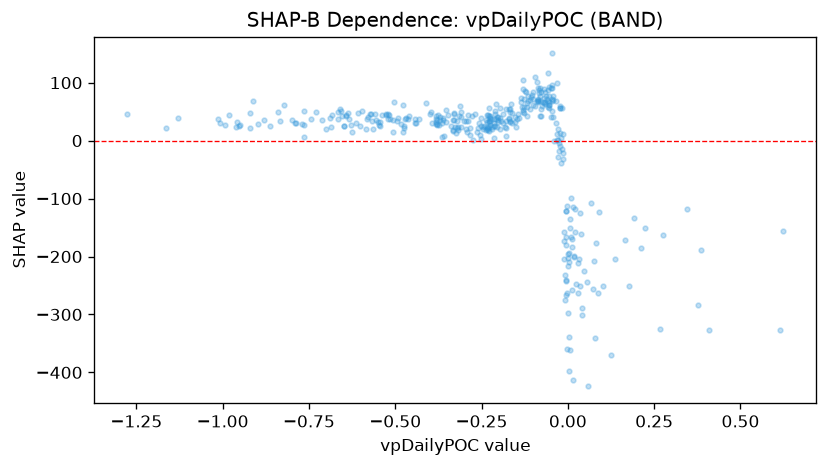

Source data for this figure (header and first rows):
feature_value, shap_value
0.1918, -133.4
-0.3267, 23.34
-0.2963, 33.67
-0.2831, 9.523
-0.2336, 19.49
-0.5256, 43.58
-0.3926, 30.7
0.2746, -163.7
0.1765, -251
0.01215, -169.3
-0.0813, 68.28
-0.1169, 76.77
-0.2962, 20.47
-0.6152, 30.37
-0.8629, 25.49
-0.2297, 34.38
-0.3821, 32.45
0.08929, -123.1
-0.2578, 29.74
-0.2444, 24.41
-0.4755, 25.88
-1.165, 21.33
-0.9533, 24.54
-0.9586, 31.73
-0.2514, 24.43
-0.2194, 20.62
-0.0462, 71.21
-0.9925, 26.62
-0.7631, 26.78
0.6237, -155.9
-0.1354, 65.79
-0.3335, 18.72
-0.1779, 7.27
0.1374, -203.6
-0.2299, 18.41
-0.6474, 24.63
-0.23, 21.43
-0.6252, 14.94
-0.07726, 83.31
-0.2292, 16.29
-0.1301, 53.61
-0.2836, 21.71
-0.7006, 19.86
-0.7902, 29.85
-0.1021, 62.15
-0.1881, 30.71
-0.2131, 30.39
-0.2601, 21.78
-0.3102, 23.54
-0.3635, 5.888
-0.687, 23.43
-0.06642, 66.59
-0.02399, 13.57
-0.02981, -28.93
-0.3379, 25.84
-0.2902, 43.68
-0.1802, 21.83
-0.2359, 18.92
-0.1324, 58.52
-0.1955, 19.25
... 322 more rows
